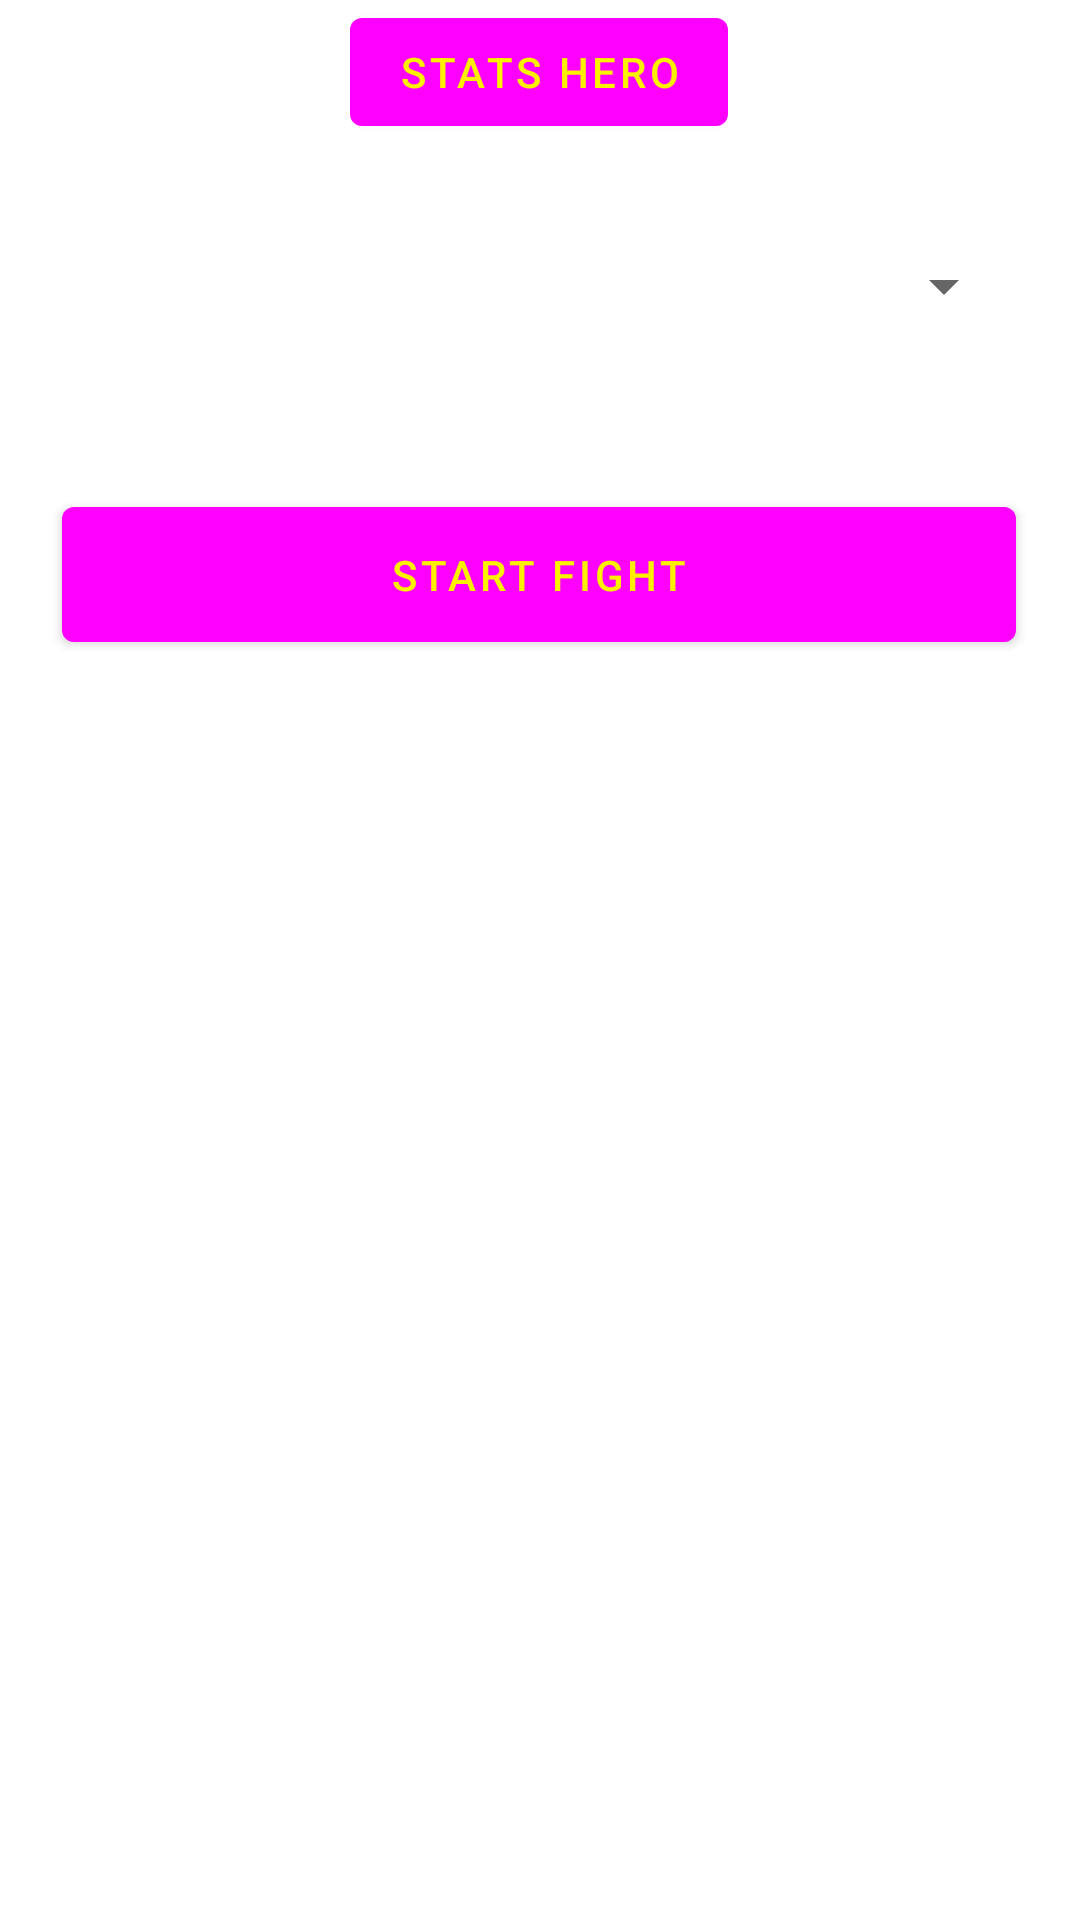

The Android layout XML behind this screen, and the referenced resources:
<!-- AndroidManifest.xml: application theme Theme.Test -->
<!-- res/layout/fragment_hero_battle.xml -->
<?xml version="1.0" encoding="utf-8"?>
<androidx.constraintlayout.widget.ConstraintLayout xmlns:android="http://schemas.android.com/apk/res/android"
    xmlns:app="http://schemas.android.com/apk/res-auto"
    xmlns:tools="http://schemas.android.com/tools"
    android:layout_width="match_parent"
    android:layout_height="match_parent"
    tools:context=".HeroBattleFragment">

    <TextView
        android:id="@+id/textViewBattleMonster"
        android:layout_width="318dp"
        android:layout_height="57dp"
        android:layout_marginBottom="244dp"
        app:layout_constraintBottom_toBottomOf="parent"
        app:layout_constraintEnd_toEndOf="parent"
        app:layout_constraintHorizontal_bias="0.494"
        app:layout_constraintStart_toStartOf="parent" />

    <TextView
        android:id="@+id/textViewBattleHero"
        android:layout_width="318dp"
        android:layout_height="57dp"
        android:layout_marginBottom="336dp"
        app:layout_constraintBottom_toBottomOf="parent"
        app:layout_constraintEnd_toEndOf="parent"
        app:layout_constraintHorizontal_bias="0.494"
        app:layout_constraintStart_toStartOf="parent" />

    <TextView
        android:id="@+id/textViewBattleTurn"
        android:layout_width="318dp"
        android:layout_height="57dp"
        android:layout_marginBottom="156dp"
        app:layout_constraintBottom_toBottomOf="parent"
        app:layout_constraintEnd_toEndOf="parent"
        app:layout_constraintHorizontal_bias="0.494"
        app:layout_constraintStart_toStartOf="parent" />

    <Button
        android:id="@+id/buttonDisplayHero"
        android:layout_width="wrap_content"
        android:layout_height="wrap_content"
        android:layout_marginBottom="592dp"
        android:text="@string/hero_stats"
        app:layout_constraintBottom_toBottomOf="parent"
        app:layout_constraintEnd_toEndOf="parent"
        app:layout_constraintHorizontal_bias="0.498"
        app:layout_constraintStart_toStartOf="parent" />

    <Button
        android:id="@+id/buttonBestRecords"
        android:layout_width="wrap_content"
        android:layout_height="wrap_content"
        android:layout_marginBottom="656dp"
        android:text="@string/best_records"
        app:layout_constraintBottom_toBottomOf="parent"
        app:layout_constraintEnd_toEndOf="parent"
        app:layout_constraintHorizontal_bias="0.498"
        app:layout_constraintStart_toStartOf="parent" />

    <Spinner
        android:id="@+id/spinnerMonsters"
        android:layout_width="318dp"
        android:layout_height="57dp"
        android:layout_marginBottom="516dp"
        app:layout_constraintBottom_toBottomOf="parent"
        app:layout_constraintEnd_toEndOf="parent"
        app:layout_constraintHorizontal_bias="0.494"
        app:layout_constraintStart_toStartOf="parent" />

    <Button
        android:id="@+id/buttonStarFight"
        android:layout_width="318dp"
        android:layout_height="57dp"
        android:layout_marginBottom="420dp"
        android:text="@string/startFight"
        app:layout_constraintBottom_toBottomOf="parent"
        app:layout_constraintEnd_toEndOf="parent"
        app:layout_constraintHorizontal_bias="0.494"
        app:layout_constraintStart_toStartOf="parent" />

</androidx.constraintlayout.widget.ConstraintLayout >
<!-- resources referenced by this layout -->
<resources>
  <string name="best_records">Best Records</string>
  <string name="hero_stats">Stats Hero</string>
  <string name="startFight">Start Fight</string>
  <style name="Theme.Test" parent="Theme.MaterialComponents.DayNight.DarkActionBar">
          
          <item name="colorPrimary">@color/purple_500</item>
          <item name="colorPrimaryVariant">@color/purple_700</item>
          <item name="colorOnPrimary">@color/white</item>
          
          <item name="colorSecondary">@color/teal_200</item>
          <item name="colorSecondaryVariant">@color/teal_700</item>
          <item name="colorOnSecondary">@color/black</item>
          
          <item name="android:statusBarColor" tools:targetApi="l">?attr/colorPrimaryVariant</item>
          
      </style>
  <color name="purple_500">#FF00FF</color>
  <color name="purple_700">#FF3700B3</color>
  <color name="white">#FFF000</color>
  <color name="teal_200">#FF03DAC5</color>
  <color name="teal_700">#FF018786</color>
  <color name="black">#FF000000</color>
</resources>
